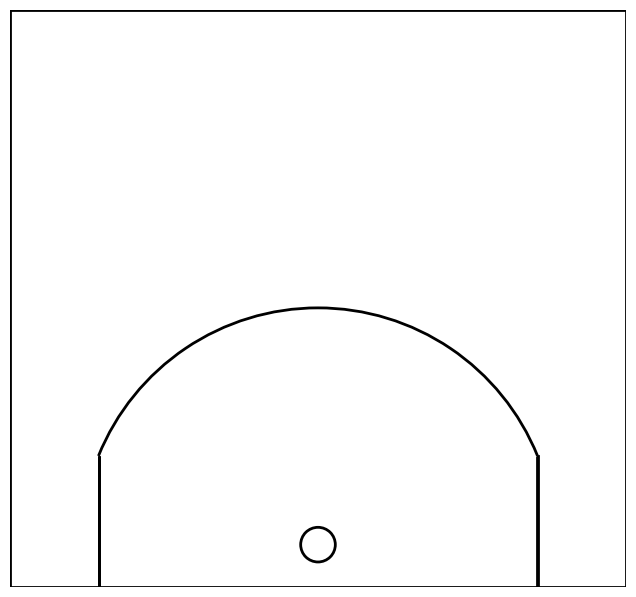

Here is the Python script that generated this plot:
import matplotlib 
matplotlib.use('Agg')

import matplotlib.pyplot as plt
from matplotlib.patches import Circle, Rectangle, Arc


def draw_court(ax = None):
    if ax is None: 
        fig, ax = plt.subplots(figsize=(8, 7.5))

    
    goal = Circle((0,550), radius=225, linewidth = 2, color = 'black', fill = False)

    three_p_arc = Arc((0,550), 6150,6150, theta1 = 22, theta2 = 158, linewidth = 2, color = 'black')

    three_p_a= Rectangle((2850,1700), 10, -3000, linewidth=2, color = 'black', fill = False)
    three_p_b= Rectangle((-2850,1700), 10, -3000, linewidth=2, color = 'black', fill = False)

    walls = Rectangle((-4000,0), 8000, 7500, linewidth=2, color = 'black', fill = False)


    court_resources=[goal, three_p_arc, three_p_a, three_p_b, walls]

    for resource in court_resources:
        ax.add_patch(resource)
    
    ax.set_xlim(-4000,4000)
    ax.set_ylim(0,7500)
    ax.set_aspect(1)
    ax.axis('off')

    return ax


fig, ax = plt.subplots(figsize=(8,7.5))
draw_court(ax)


plt.savefig('court.png')
